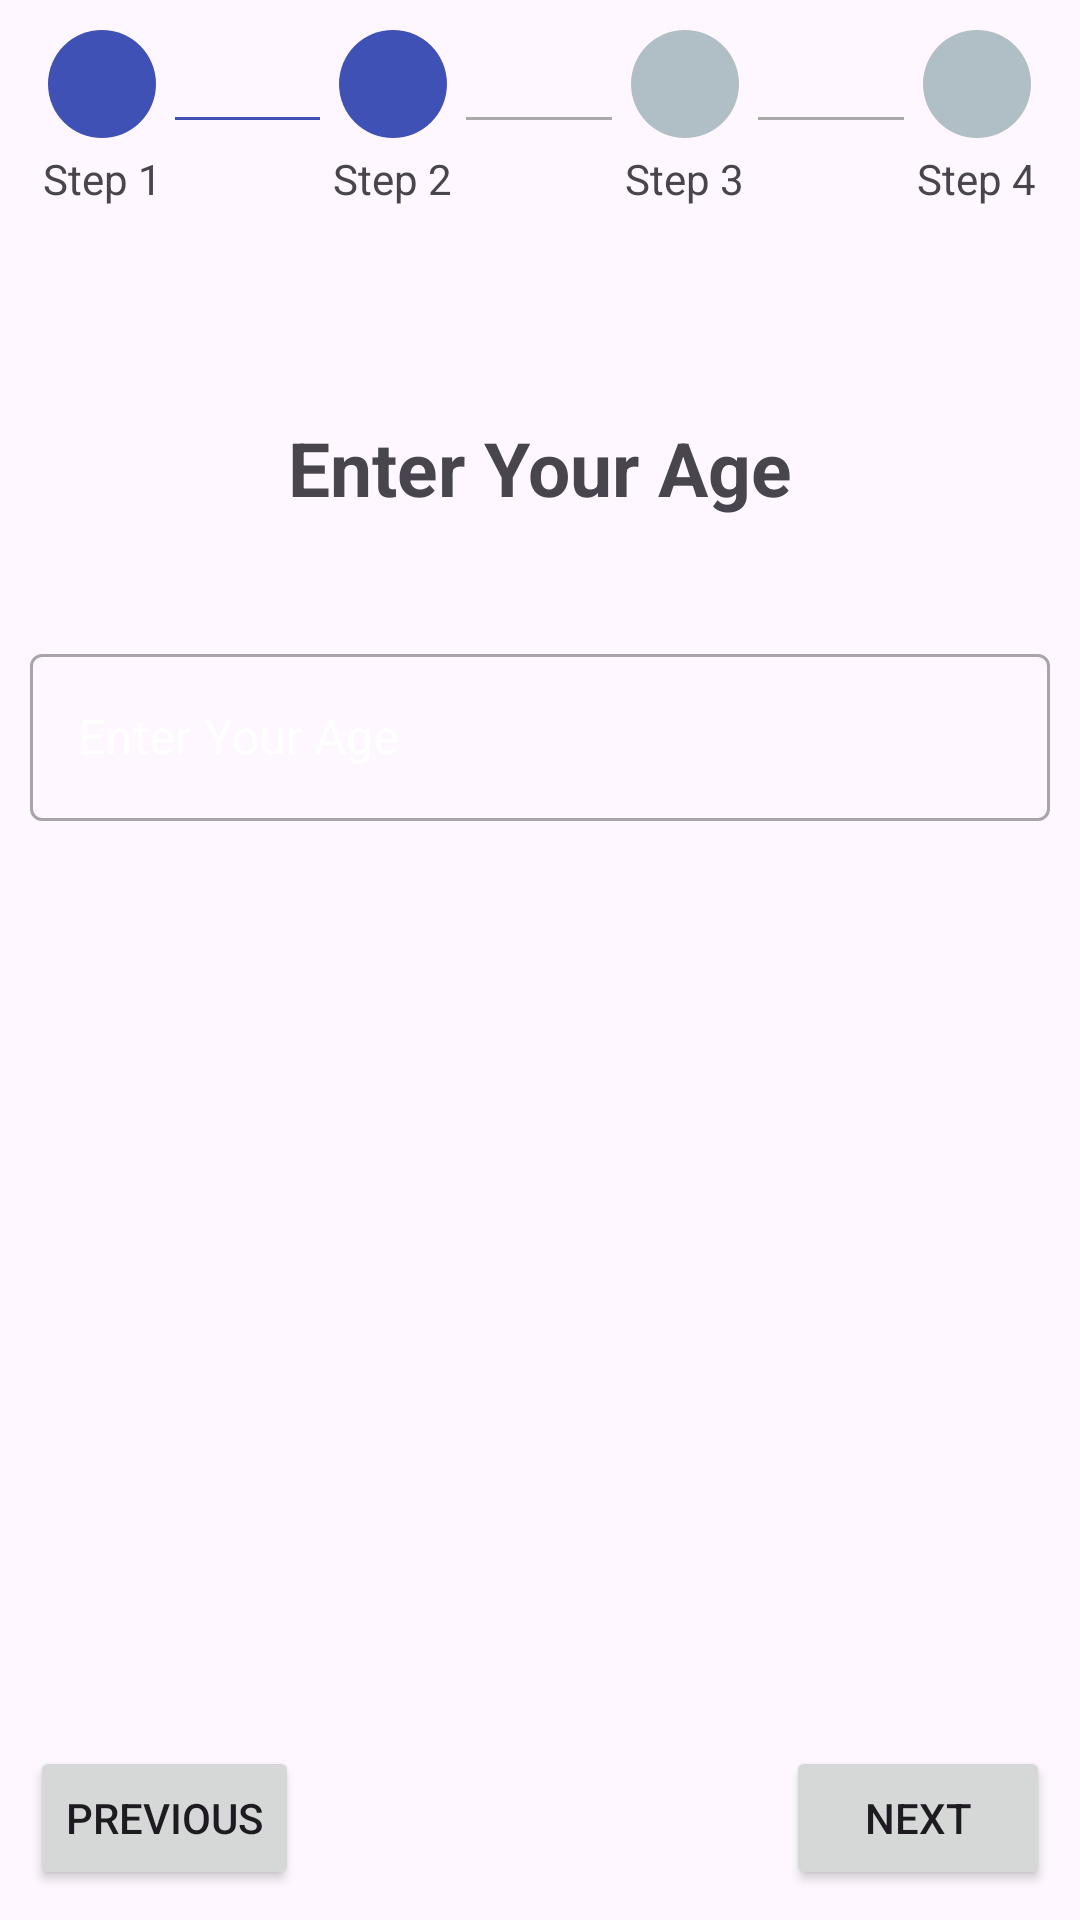

Android layout source for this screen:
<!-- AndroidManifest.xml: application theme Theme.ContactForm -->
<!-- res/layout/fragment_q2.xml -->
<?xml version="1.0" encoding="utf-8"?>
<FrameLayout xmlns:android="http://schemas.android.com/apk/res/android"
    xmlns:tools="http://schemas.android.com/tools"
    android:layout_width="match_parent"
    android:layout_height="match_parent"
    xmlns:app="http://schemas.android.com/apk/res-auto"
    tools:context=".ui.Q2Fragment">

    <LinearLayout xmlns:android="http://schemas.android.com/apk/res/android"
        android:layout_width="match_parent"
        android:layout_height="match_parent"
        android:orientation="vertical"
        android:padding="10dp">

        <LinearLayout
            android:layout_width="match_parent"
            android:layout_height="wrap_content"
            android:orientation="horizontal"
            android:gravity="center"
            android:paddingBottom="20dp">

            
            

            
            <LinearLayout
                android:layout_width="0dp"
                android:layout_height="wrap_content"
                android:layout_weight="1"
                android:orientation="vertical"
                android:gravity="center">

                <ImageView
                    android:id="@+id/step1Icon"
                    android:layout_width="36dp"
                    android:layout_height="36dp"
                    android:background="@drawable/circle_step_complete" />

                <TextView
                    android:layout_width="wrap_content"
                    android:layout_height="wrap_content"
                    android:text="Step 1"
                    android:layout_marginTop="4dp" />
            </LinearLayout>

            
            <View
                android:layout_width="0dp"
                android:layout_height="1dp"
                android:layout_weight="1"
                android:background="#3F51B5"
                android:layout_gravity="center_vertical" />

            
            <LinearLayout
                android:layout_width="0dp"
                android:layout_height="wrap_content"
                android:layout_weight="1"
                android:orientation="vertical"
                android:gravity="center">

                <ImageView
                    android:id="@+id/step2Icon"
                    android:layout_width="36dp"
                    android:layout_height="36dp"
                    android:background="@drawable/circle_step_complete" />

                <TextView
                    android:layout_width="wrap_content"
                    android:layout_height="wrap_content"
                    android:text="Step 2"
                    android:layout_marginTop="4dp" />
            </LinearLayout>

            
            <View
                android:layout_width="0dp"
                android:layout_height="1dp"
                android:layout_weight="1"
                android:background="@android:color/darker_gray"
                android:layout_gravity="center_vertical" />

            
            <LinearLayout
                android:layout_width="0dp"
                android:layout_height="wrap_content"
                android:layout_weight="1"
                android:orientation="vertical"
                android:gravity="center">

                <ImageView
                    android:id="@+id/step3Icon"
                    android:layout_width="36dp"
                    android:layout_height="36dp"
                    android:background="@drawable/circle_step_incomplete" />

                <TextView
                    android:layout_width="wrap_content"
                    android:layout_height="wrap_content"
                    android:text="Step 3"
                    android:layout_marginTop="4dp" />
            </LinearLayout>

            
            <View
                android:layout_width="0dp"
                android:layout_height="1dp"
                android:layout_weight="1"
                android:background="@android:color/darker_gray"
                android:layout_gravity="center_vertical" />

            
            <LinearLayout
                android:layout_width="0dp"
                android:layout_height="wrap_content"
                android:layout_weight="1"
                android:orientation="vertical"
                android:gravity="center">

                <ImageView
                    android:id="@+id/step4Icon"
                    android:layout_width="36dp"
                    android:layout_height="36dp"
                    android:background="@drawable/circle_step_incomplete" />

                <TextView
                    android:layout_width="wrap_content"
                    android:layout_height="wrap_content"
                    android:text="Step 4"
                    android:layout_marginTop="4dp" />
            </LinearLayout>

        </LinearLayout>

        
        <TextView
            android:id="@+id/pageTitle"
            android:layout_width="wrap_content"
            android:layout_height="wrap_content"
            android:text="Enter Your Age"
            android:layout_gravity="center_horizontal"
            android:layout_marginBottom="40dp"
            android:textSize="25sp"
            android:textStyle="bold"
            android:layout_marginTop="50dp" />


        <com.google.android.material.textfield.TextInputLayout
            android:layout_width="match_parent"
            android:layout_height="62dp"
            android:hint="Enter Your Age"
            android:textColorHint="@color/white"
            style="@style/Widget.MaterialComponents.TextInputLayout.OutlinedBox">

            <androidx.appcompat.widget.AppCompatEditText
                android:id="@+id/ageInput"
                android:layout_width="match_parent"
                android:layout_height="wrap_content"
                android:inputType="number"
                android:textColor="@color/white"/>
        </com.google.android.material.textfield.TextInputLayout>


        
        <View
            android:layout_width="0dp"
            android:layout_height="0dp"
            android:layout_weight="1" />

        
        <LinearLayout
            android:layout_width="match_parent"
            android:layout_height="wrap_content"
            android:orientation="horizontal">

            
            <Button
                android:id="@+id/previousButton"
                android:layout_width="wrap_content"
                android:layout_height="wrap_content"
                android:text="Previous"
                android:drawableLeft="@drawable/ic_back_arrow" />

            
            <View
                android:layout_width="0dp"
                android:layout_height="0dp"
                android:layout_weight="1" />

            
            <Button
                android:id="@+id/nextButton"
                android:layout_width="wrap_content"
                android:layout_height="wrap_content"
                android:text="Next"
                android:drawableRight="@drawable/ic_next_arrow" />
        </LinearLayout>


    </LinearLayout>


</FrameLayout>
<!-- resources referenced by this layout -->
<resources>
  <!-- drawable circle_step_complete (drawable) -->
  <shape xmlns:android="http://schemas.android.com/apk/res/android">
      <solid android:color="#3F51B5" /> 
      <corners android:radius="18dp" />
  </shape>
  <!-- drawable circle_step_incomplete (drawable) -->
  <shape xmlns:android="http://schemas.android.com/apk/res/android">
      <solid android:color="#B0BEC5" /> 
      <corners android:radius="18dp" />
  </shape>
  <style name="Theme.ContactForm" parent="Base.Theme.ContactForm" />
  <style name="Base.Theme.ContactForm" parent="Theme.Material3.DayNight.NoActionBar">
          
  
      </style>
  <!-- not gathered from this repository: default colours our renderer supplied (Android Studio template values) -->
  <color name="white">#FFFFFFFF</color>
</resources>
